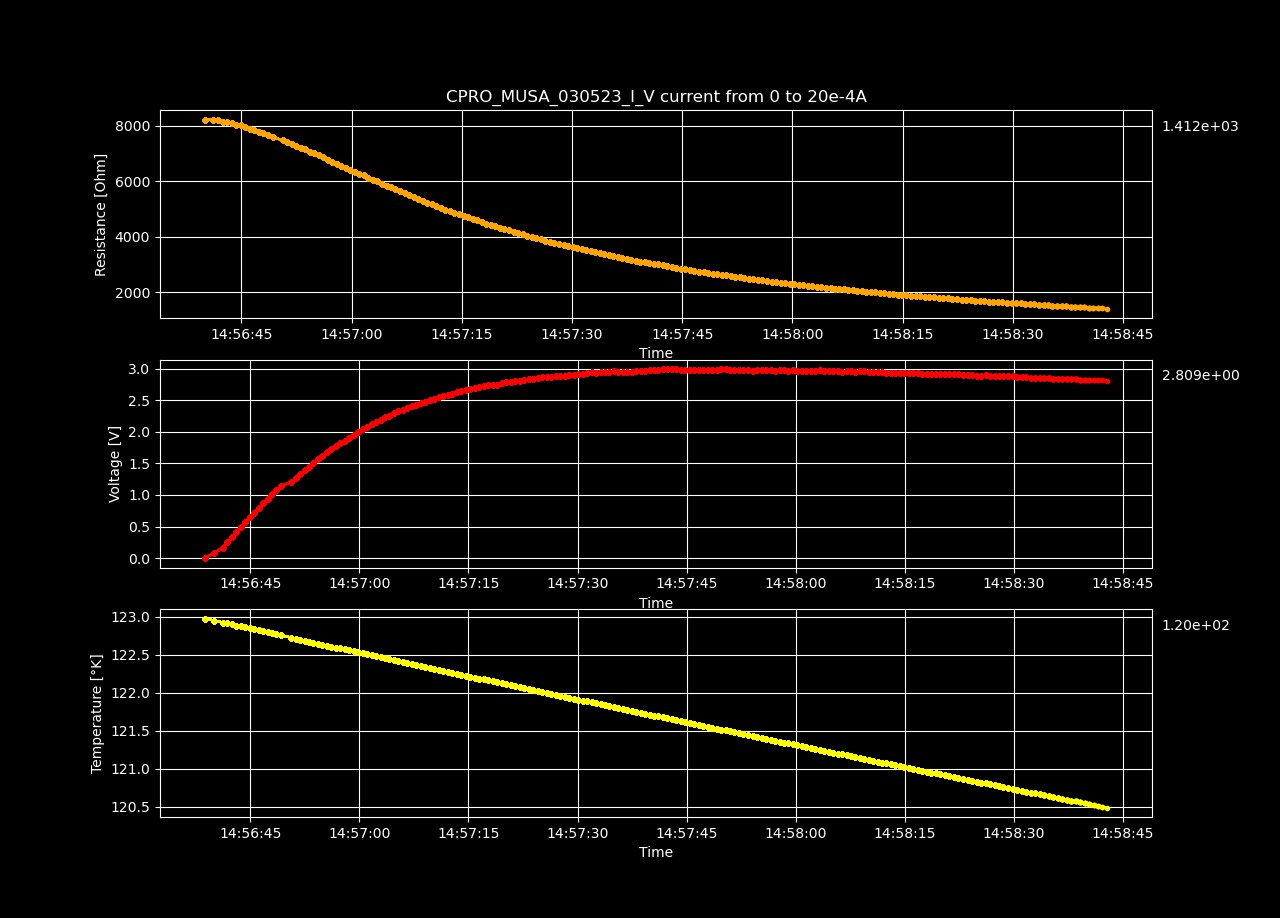

The file beside this chart, header and first rows:
Datetime, Temperature [K], Voltage [V], Resistance [𝛀], Current Source [A], Electric Field [V/cm], Restivity [𝛀 cm], Current Density [A/cm2]
2023-05-03 14:56:38.781598, 123, -6.03624931e-05, -inf, 0.0, -0.001863, -inf, 0.0
2023-05-03 14:56:40.065378, 122.9, 0.0826, 8219, 1.0050251256281408e-05, 2.549, 5796, 0.0004398
2023-05-03 14:56:41.207029, 122.9, 0.165, 8207, 2.0100502512562815e-05, 5.092, 5788, 0.0008797
2023-05-03 14:56:41.810533, 122.9, 0.247, 8194, 3.0150753768844224e-05, 7.625, 5779, 0.00132
2023-05-03 14:56:42.435379, 122.9, 0.3273, 8142, 4.020100502512563e-05, 10.1, 5742, 0.001759
2023-05-03 14:56:43.053404, 122.9, 0.4083, 8124, 5.0251256281407036e-05, 12.6, 5730, 0.002199
2023-05-03 14:56:43.667182, 122.9, 0.4874, 8082, 6.030150753768845e-05, 15.04, 5700, 0.002639
2023-05-03 14:56:44.273016, 122.9, 0.5654, 8037, 7.035175879396985e-05, 17.45, 5668, 0.003079
2023-05-03 14:56:44.895886, 122.8, 0.6446, 8018, 8.040201005025126e-05, 19.9, 5654, 0.003519
2023-05-03 14:56:45.520941, 122.8, 0.7188, 7947, 9.045226130653267e-05, 22.19, 5604, 0.003959
2023-05-03 14:56:46.144563, 122.8, 0.7938, 7899, 0.0001005, 24.5, 5570, 0.004398
2023-05-03 14:56:46.745969, 122.8, 0.8684, 7855, 0.0001106, 26.8, 5540, 0.004838
2023-05-03 14:56:47.370784, 122.8, 0.9386, 7783, 0.0001206, 28.97, 5489, 0.005278
2023-05-03 14:56:47.975823, 122.8, 1.011, 7741, 0.0001307, 31.22, 5460, 0.005718
2023-05-03 14:56:48.601387, 122.8, 1.079, 7669, 0.0001407, 33.31, 5409, 0.006158
2023-05-03 14:56:49.251702, 122.8, 1.145, 7594, 0.0001508, 35.33, 5355, 0.006598
2023-05-03 14:56:50.603405, 122.7, 1.202, 7477, 0.0001608, 37.11, 5273, 0.007037
2023-05-03 14:56:51.239528, 122.7, 1.265, 7404, 0.0001709, 39.04, 5221, 0.007477
2023-05-03 14:56:51.850536, 122.7, 1.331, 7356, 0.0001809, 41.07, 5188, 0.007917
2023-05-03 14:56:52.457630, 122.7, 1.388, 7271, 0.000191, 42.85, 5128, 0.008357
2023-05-03 14:56:53.057809, 122.7, 1.449, 7211, 0.000201, 44.73, 5085, 0.008797
2023-05-03 14:56:53.683135, 122.7, 1.511, 7161, 0.0002111, 46.65, 5051, 0.009237
2023-05-03 14:56:54.322984, 122.6, 1.563, 7068, 0.0002211, 48.23, 4984, 0.009676
2023-05-03 14:56:54.926963, 122.6, 1.622, 7015, 0.0002312, 50.05, 4947, 0.01012
2023-05-03 14:56:55.550877, 122.6, 1.673, 6936, 0.0002412, 51.64, 4892, 0.01056
2023-05-03 14:56:56.164365, 122.6, 1.723, 6856, 0.0002513, 53.16, 4835, 0.011
2023-05-03 14:56:56.786558, 122.6, 1.772, 6782, 0.0002613, 54.7, 4783, 0.01144
2023-05-03 14:56:57.395687, 122.6, 1.816, 6692, 0.0002714, 56.05, 4720, 0.01188
2023-05-03 14:56:57.994281, 122.6, 1.862, 6617, 0.0002814, 57.47, 4667, 0.01232
2023-05-03 14:56:58.608947, 122.6, 1.91, 6553, 0.0002915, 58.95, 4621, 0.01276
2023-05-03 14:56:59.219077, 122.5, 1.952, 6475, 0.0003015, 60.25, 4566, 0.0132
2023-05-03 14:56:59.851075, 122.5, 1.999, 6415, 0.0003116, 61.68, 4524, 0.01363
2023-05-03 14:57:00.465870, 122.5, 2.039, 6339, 0.0003216, 62.92, 4470, 0.01407
2023-05-03 14:57:01.076896, 122.5, 2.077, 6263, 0.0003317, 64.12, 4417, 0.01451
2023-05-03 14:57:01.685438, 122.5, 2.121, 6207, 0.0003417, 65.46, 4377, 0.01495
2023-05-03 14:57:02.297217, 122.5, 2.155, 6127, 0.0003518, 66.52, 4321, 0.01539
2023-05-03 14:57:02.920819, 122.5, 2.192, 6057, 0.0003618, 67.64, 4272, 0.01583
2023-05-03 14:57:03.526590, 122.5, 2.231, 5999, 0.0003719, 68.86, 4231, 0.01627
2023-05-03 14:57:04.131859, 122.4, 2.253, 5900, 0.0003819, 69.55, 4161, 0.01671
2023-05-03 14:57:04.755291, 122.4, 2.29, 5843, 0.000392, 70.69, 4121, 0.01715
2023-05-03 14:57:05.354563, 122.4, 2.324, 5780, 0.000402, 71.71, 4076, 0.01759
2023-05-03 14:57:05.979018, 122.4, 2.35, 5702, 0.0004121, 72.52, 4021, 0.01803
2023-05-03 14:57:06.602541, 122.4, 2.382, 5643, 0.0004221, 73.51, 3980, 0.01847
2023-05-03 14:57:07.209998, 122.4, 2.403, 5561, 0.0004322, 74.18, 3922, 0.01891
2023-05-03 14:57:07.815317, 122.4, 2.429, 5494, 0.0004422, 74.98, 3875, 0.01935
2023-05-03 14:57:08.430949, 122.4, 2.459, 5437, 0.0004523, 75.9, 3835, 0.01979
2023-05-03 14:57:09.053054, 122.3, 2.474, 5352, 0.0004623, 76.36, 3774, 0.02023
2023-05-03 14:57:09.676330, 122.3, 2.504, 5300, 0.0004724, 77.27, 3738, 0.02067
2023-05-03 14:57:10.288347, 122.3, 2.523, 5231, 0.0004824, 77.88, 3689, 0.02111
2023-05-03 14:57:10.905228, 122.3, 2.546, 5171, 0.0004925, 78.59, 3647, 0.02155
2023-05-03 14:57:11.528024, 122.3, 2.568, 5111, 0.0005025, 79.26, 3604, 0.02199
2023-05-03 14:57:12.159665, 122.3, 2.583, 5039, 0.0005126, 79.72, 3554, 0.02243
2023-05-03 14:57:12.772563, 122.3, 2.603, 4981, 0.0005226, 80.35, 3513, 0.02287
2023-05-03 14:57:13.388215, 122.2, 2.629, 4935, 0.0005327, 81.13, 3480, 0.02331
2023-05-03 14:57:14.000494, 122.2, 2.642, 4867, 0.0005427, 81.53, 3433, 0.02375
2023-05-03 14:57:14.625518, 122.2, 2.665, 4822, 0.0005528, 82.26, 3401, 0.02419
2023-05-03 14:57:15.255175, 122.2, 2.68, 4762, 0.0005628, 82.71, 3358, 0.02463
2023-05-03 14:57:15.856247, 122.2, 2.69, 4695, 0.0005729, 83.02, 3311, 0.02507
2023-05-03 14:57:16.466352, 122.2, 2.708, 4646, 0.0005829, 83.59, 3277, 0.02551
2023-05-03 14:57:17.076932, 122.2, 2.726, 4598, 0.000593, 84.14, 3242, 0.02595
... 140 more rows
